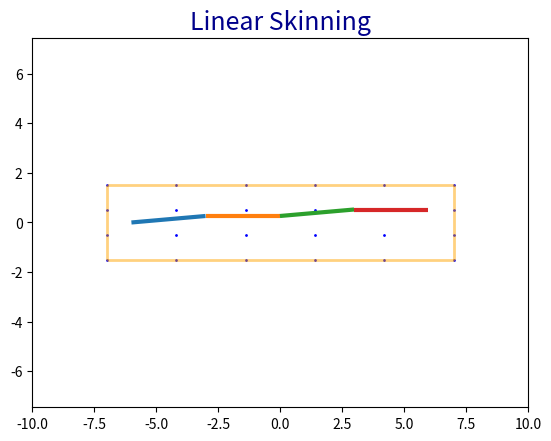

This figure's Python source:
"""
[redacted]
@description : Linear Skinning (Skeletal Subspace Deformation)
"""
import numpy as np
import matplotlib.pyplot as plt
from matplotlib.collections import LineCollection
from matplotlib import colors as mcolors

def distance_from_segment(p, seg_p1, seg_p2):
    '''
    Distance from segment [seg_p1, seg_p2] and point p
    '''
    d = seg_p2 - seg_p1
    d_norm = np.linalg.norm(d)
    d /= d_norm
    t = np.dot(p - seg_p1, d)
    t = min(max(t, 0.0), d_norm)
    projected_p = seg_p1 + d * t
    return np.linalg.norm(p - projected_p)

class Bone:
    def __init__(self, length = 1.0, rotation = 0.0):
        self.length = length
        self.rotation = rotation # in degrees
        # hirerarchy info
        self.bone_parent = None
        self.bone_children = []

    def get_homogenous_transform(self):
        '''
        3x3 Matrix combining rotation and displacement
        where R is 2x2 rotation matrix
        and d is 2d vector
        | R  d |
        | 0  1 |
        '''
        H = np.zeros((3,3))
        cos = np.cos(np.deg2rad(self.rotation))
        sin = np.sin(np.deg2rad(self.rotation))
        H[0, 0] = cos
        H[1, 1] = cos
        H[0, 1] = -sin
        H[1, 0] = sin
        H[0, 2] = cos * self.length
        H[1, 2] = sin * self.length
        H[2, 2] = 1.0
        return H

class Skeleton:
    def __init__(self, root_position, root_bone):
        self.root_position = np.asarray(root_position)
        self.root_bone = root_bone
        self.bones = []

    def add_bone(self, bone, bone_parent = None):
        self.bones.append(bone)
        if bone_parent is not None:
            bone.bone_parent = bone_parent
            bone_parent.bone_children.append(bone)

    def attach_mesh(self, mesh, max_influences, kernel_func):
        num_vertices = len(mesh.vertex_buffer)
        num_bones = len(self.bones)
        mesh.weights_map = np.zeros((num_bones, num_vertices))
        bone_segments = self.get_bone_segments()

        # compute weights per bone per vertices (weights map)
        for vertex_id, vertex in enumerate(mesh.vertex_buffer):
            for bone_id, bone_seg in enumerate (bone_segments):
                distance = distance_from_segment(vertex, bone_seg[0], bone_seg[1])
                mesh.weights_map[bone_id][vertex_id] = kernel_func(distance)

        # updates the weights map by limiting ...
        # the number of influences by picking the n closest vertices
        for vertex_id, vertex in enumerate(mesh.vertex_buffer):
            vertex_weights = np.zeros(num_bones)
            for bone_id, bone_seg in enumerate (bone_segments):
                vertex_weights[bone_id] = mesh.weights_map[bone_id][vertex_id]

            vertex_weigths_sorted_index = np.argsort(vertex_weights)
            for bone_id in range(num_bones):
                if vertex_weigths_sorted_index[bone_id] < num_bones - max_influences:
                    vertex_weights[bone_id] = 0.0

            vertex_weights /= np.sum(vertex_weights)
            for bone_id, bone_seg in enumerate (bone_segments):
                mesh.weights_map[bone_id][vertex_id] = vertex_weights[bone_id]

    def get_bone_segments(self):
        segments = []

        bone = self.root_bone
        prev_H = np.identity(3)
        prev_H[0, 2] = self.root_position[0]
        prev_H[1, 2] = self.root_position[1]
        H = np.copy(prev_H)
        while bone is not None:
            prev_H = H
            bone_H = bone.get_homogenous_transform()
            H = np.matmul(H, bone_H)
            if len(bone.bone_children) > 0:
                bone = bone.bone_children[0]
            else:
                bone = None

            homogenous_coordinate = np.asarray([0.0, 0.0, 1.0])
            start_pos = np.matmul(prev_H, homogenous_coordinate)
            end_pos = np.matmul(H, homogenous_coordinate)
            segments.append([start_pos[0:2], end_pos[0:2]])

        return segments

class Mesh:
    '''
    Mesh contains a vertex buffer, index buffer and weights map for binding
    '''
    def __init__(self, vertex_buffer, index_buffer):
        self.vertex_buffer = np.asarray(vertex_buffer)
        self.index_buffer = np.asarray(index_buffer)
        self.weights_map = None # influence for each bones

    def get_boundary_segments(self):
        segments = []

        for vertex_ids in self.index_buffer:
            segments.append([self.vertex_buffer[vertex_ids[0]],
                             self.vertex_buffer[vertex_ids[1]]])

        return segments

def create_beam_mesh(min_x, min_y, max_x, max_y, cell_x, cell_y):
    '''
    Creates a mesh as a beam
    Example of beam with cell_x(3) and cell_y(2):
        |8 .. 9 .. 10 .. 11
        |4 .. 5 .. 6  .. 7
        |0 .. 1 .. 2  .. 3
    '''
    num_vertices = (cell_x + 1) * (cell_y + 1)
    vertex_buffer = np.zeros((num_vertices,2))

    # Set Points
    vertex_id = 0
    axisx = np.linspace(min_x, max_x, num=cell_x+1, endpoint=True)
    axisy = np.linspace(min_y, max_y, num=cell_y+1, endpoint=True)

    for j in range(cell_y+1):
        for i in range(cell_x+1):
            vertex_buffer[vertex_id] = (axisx[i], axisy[j])
            vertex_id += 1

    # Set Edge Indices
    cell_to_ids = lambda i, j: i + (j*(cell_x+1))
    edge_indices = []
    for j in range(cell_y):
        ids = [cell_to_ids(0, j), cell_to_ids(0, j+1)]
        edge_indices.append(ids)
        ids = [cell_to_ids(cell_x, j), cell_to_ids(cell_x, j+1)]
        edge_indices.append(ids)

    for i in range(cell_x):
        ids = [cell_to_ids(i, 0), cell_to_ids(i+1, 0)]
        edge_indices.append(ids)
        ids = [cell_to_ids(i, cell_y), cell_to_ids(i+1, cell_y)]
        edge_indices.append(ids)

    index_buffer = np.array(edge_indices, dtype=int)

    return Mesh(vertex_buffer, index_buffer)

def create_skeleton():
    '''
    Create a skeleton object
    '''
    root_bone = Bone(length = 3.0, rotation = 5.0)
    bone1 = Bone(length = 3.0, rotation = -5.0)
    bone2 = Bone(length = 3.0, rotation = 5.0)
    bone3 = Bone(length = 3.0, rotation = -5.0)

    skeleton = Skeleton([-6.0, 0.0], root_bone)
    skeleton.add_bone(root_bone)
    skeleton.add_bone(bone1, root_bone)
    skeleton.add_bone(bone2, bone1)
    skeleton.add_bone(bone3, bone2)

    return skeleton

def draw(mesh, skeleton):
    '''
    Drawing function to display the mesh and skeleton
    '''
    fig = plt.figure()
    font = {'color':  'darkblue',
                 'weight': 'normal',
                 'size': 18}
    ax = fig.add_subplot(111)
    ax.axis('equal')
    ax.set_xlim(-10, 10)
    ax.set_ylim(-10, 10)
    plt.title('Linear Skinning', fontdict = font)

    # Draw mesh (points and edges)
    x, y = zip(*mesh.vertex_buffer)
    ax.plot(x, y, '.', alpha=1.0, color='blue', markersize = 2.0)

    segments = mesh.get_boundary_segments()
    line_segments = LineCollection(segments,
                               linewidths=2.0,
                               colors='orange',
                               linestyles='-',
                               alpha=0.5)
    ax.add_collection(line_segments)

    # Draw skeleton
    colors = [mcolors.to_rgba(c)
              for c in plt.rcParams['axes.prop_cycle'].by_key()['color']]
    segments = skeleton.get_bone_segments()
    line_segments = LineCollection(segments,
                                   linewidths=3.0,
                                   colors=colors,
                                   linestyles='-',
                                   alpha=1.0)

    ax.add_collection(line_segments)
    plt.show()

def main():
    '''
    Main
    '''
    mesh = create_beam_mesh(-7.0, -1.5, 7.0, 1.5, 5, 3)
    skeleton = create_skeleton()

    kernal_parameter = 1.0
    kernel_function = lambda v : np.exp(-np.square((v * kernal_parameter)))

    skeleton.attach_mesh(mesh, max_influences = 2, kernel_func = kernel_function)
    draw(mesh, skeleton)

if __name__ == '__main__':
    main()


